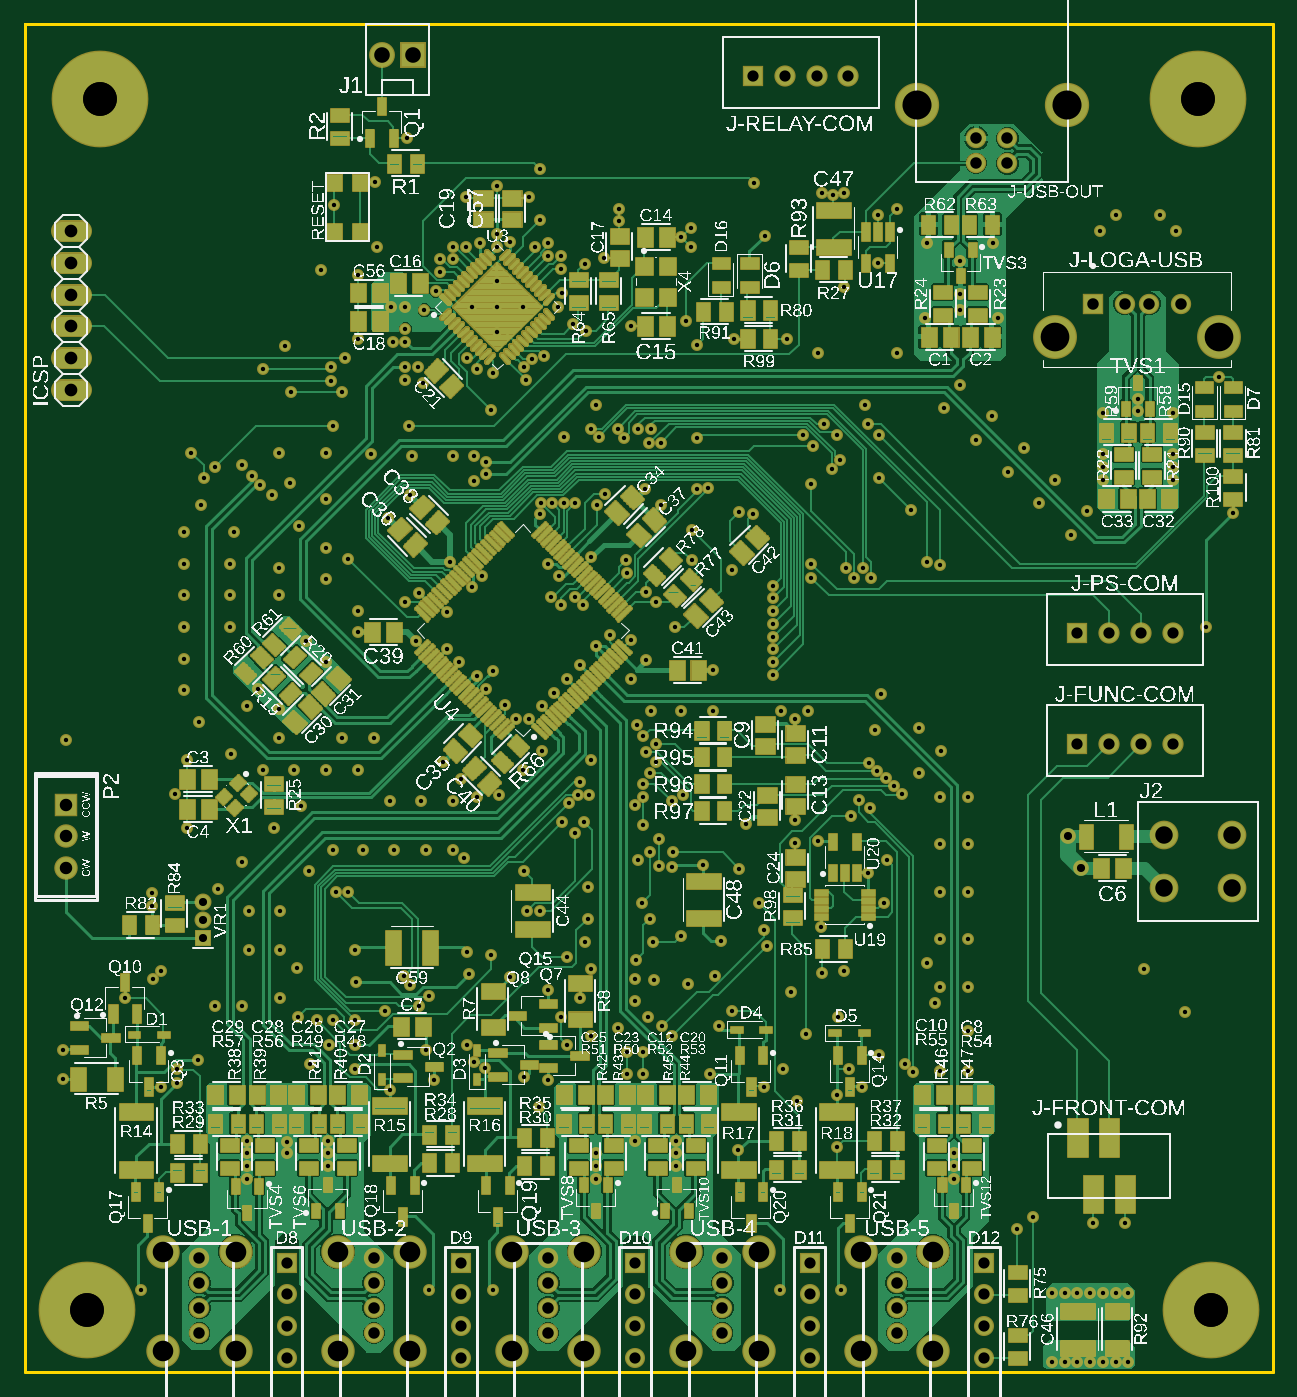
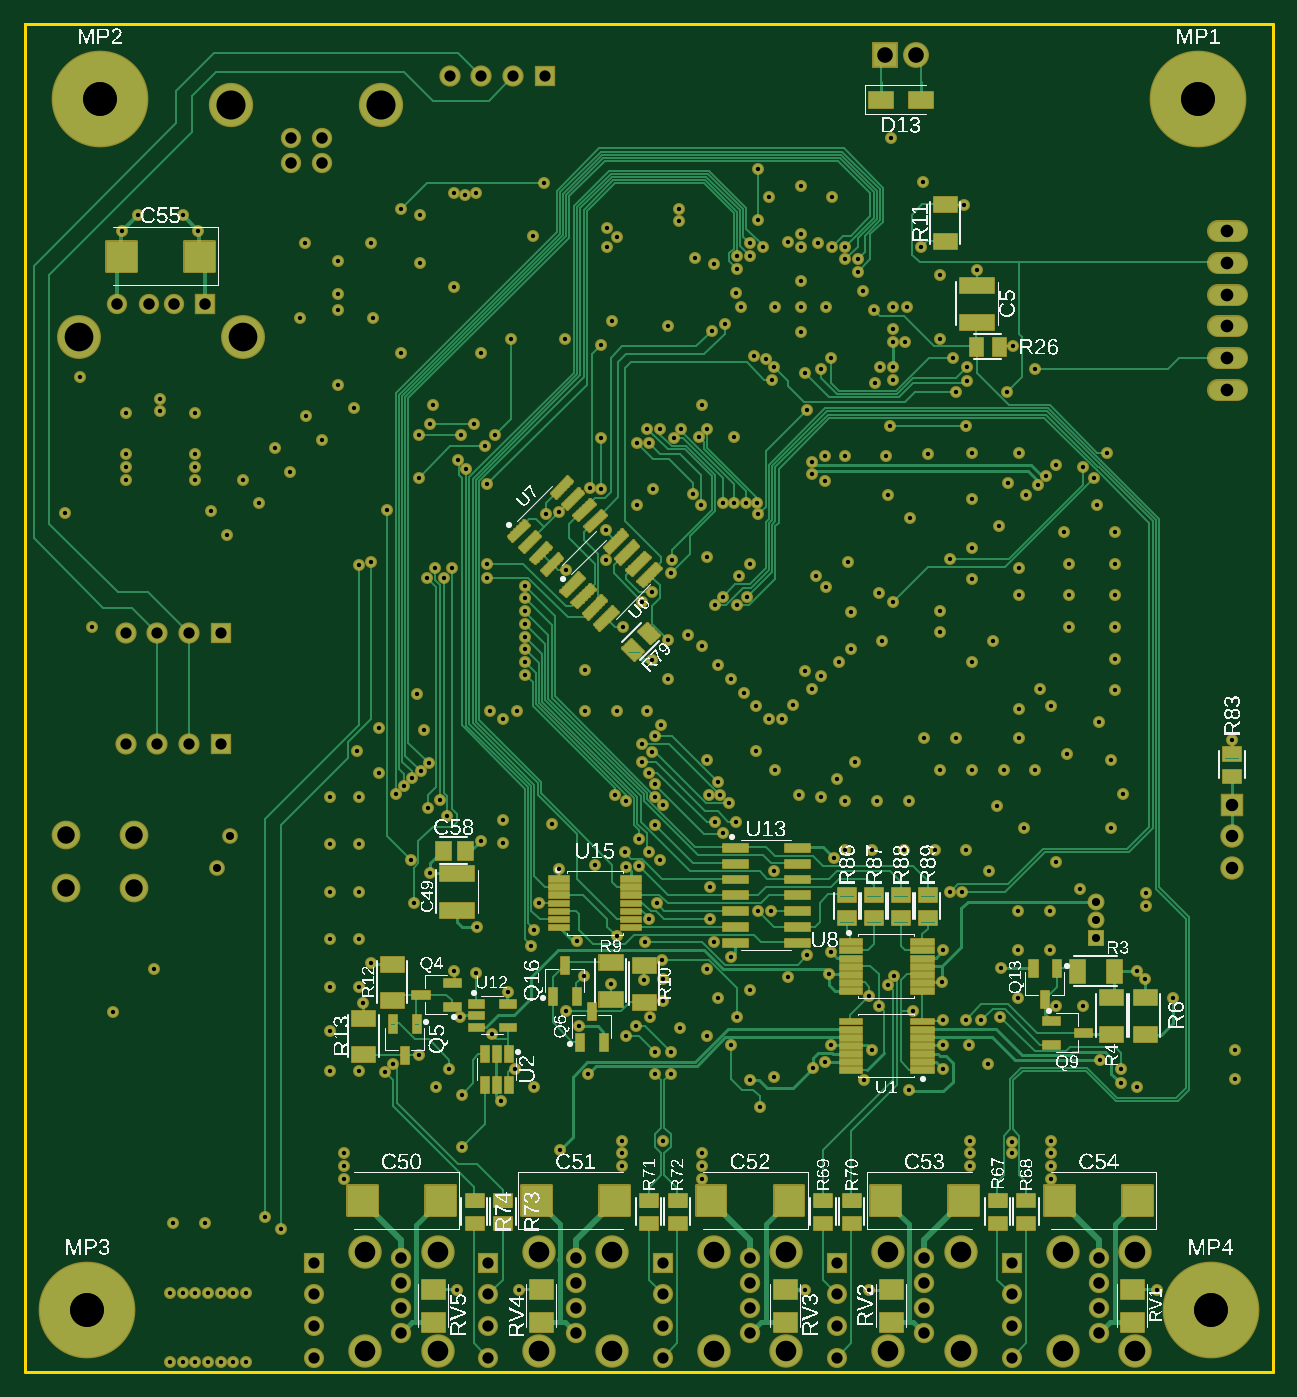
Circuit board: 10 layer files. Board 100.0 x 108.0 mm.
- bottom_silk: BenchHelper-Main-REV2-PCB v77_Legend_Bot.GBO (317074 bytes)
- top_silk: BenchHelper-Main-REV2-PCB v77_Legend_Top.GTO (1182930 bytes)
- paste: BenchHelper-Main-REV2-PCB v77_Paste_Bot.GBP (158891 bytes)
- paste: BenchHelper-Main-REV2-PCB v77_Paste_Top.GTP (497357 bytes)
- outline: BenchHelper-Main-REV2-PCB v77_Profile_NP.GKO (19397 bytes)
- bottom_mask: BenchHelper-Main-REV2-PCB v77_Soldermask_Bot.GBS (56417 bytes)
- top_mask: BenchHelper-Main-REV2-PCB v77_Soldermask_Top.GTS (146244 bytes)
- top_copper: BenchHelper-Main-REV2-PCB v77_copper_l1.GTL (610388 bytes)
- bottom_copper: BenchHelper-Main-REV2-PCB v77_copper_l4.GBL (200579 bytes)
- drill: BenchHelper-Main-REV2-PCB v77_drill.XLN (8220 bytes)

=== bottom_silk: BenchHelper-Main-REV2-PCB v77_Legend_Bot.GBO (317074 bytes, source omitted) ===
=== top_silk: BenchHelper-Main-REV2-PCB v77_Legend_Top.GTO (1182930 bytes, source omitted) ===
=== paste: BenchHelper-Main-REV2-PCB v77_Paste_Bot.GBP (158891 bytes, source omitted) ===
=== paste: BenchHelper-Main-REV2-PCB v77_Paste_Top.GTP (497357 bytes, source omitted) ===
=== outline: BenchHelper-Main-REV2-PCB v77_Profile_NP.GKO (19397 bytes, source omitted) ===
=== bottom_mask: BenchHelper-Main-REV2-PCB v77_Soldermask_Bot.GBS (56417 bytes, source omitted) ===
=== top_mask: BenchHelper-Main-REV2-PCB v77_Soldermask_Top.GTS (146244 bytes, source omitted) ===
=== top_copper: BenchHelper-Main-REV2-PCB v77_copper_l1.GTL (610388 bytes, source omitted) ===
=== bottom_copper: BenchHelper-Main-REV2-PCB v77_copper_l4.GBL (200579 bytes, source omitted) ===
=== drill: BenchHelper-Main-REV2-PCB v77_drill.XLN (8220 bytes, source omitted) ===
